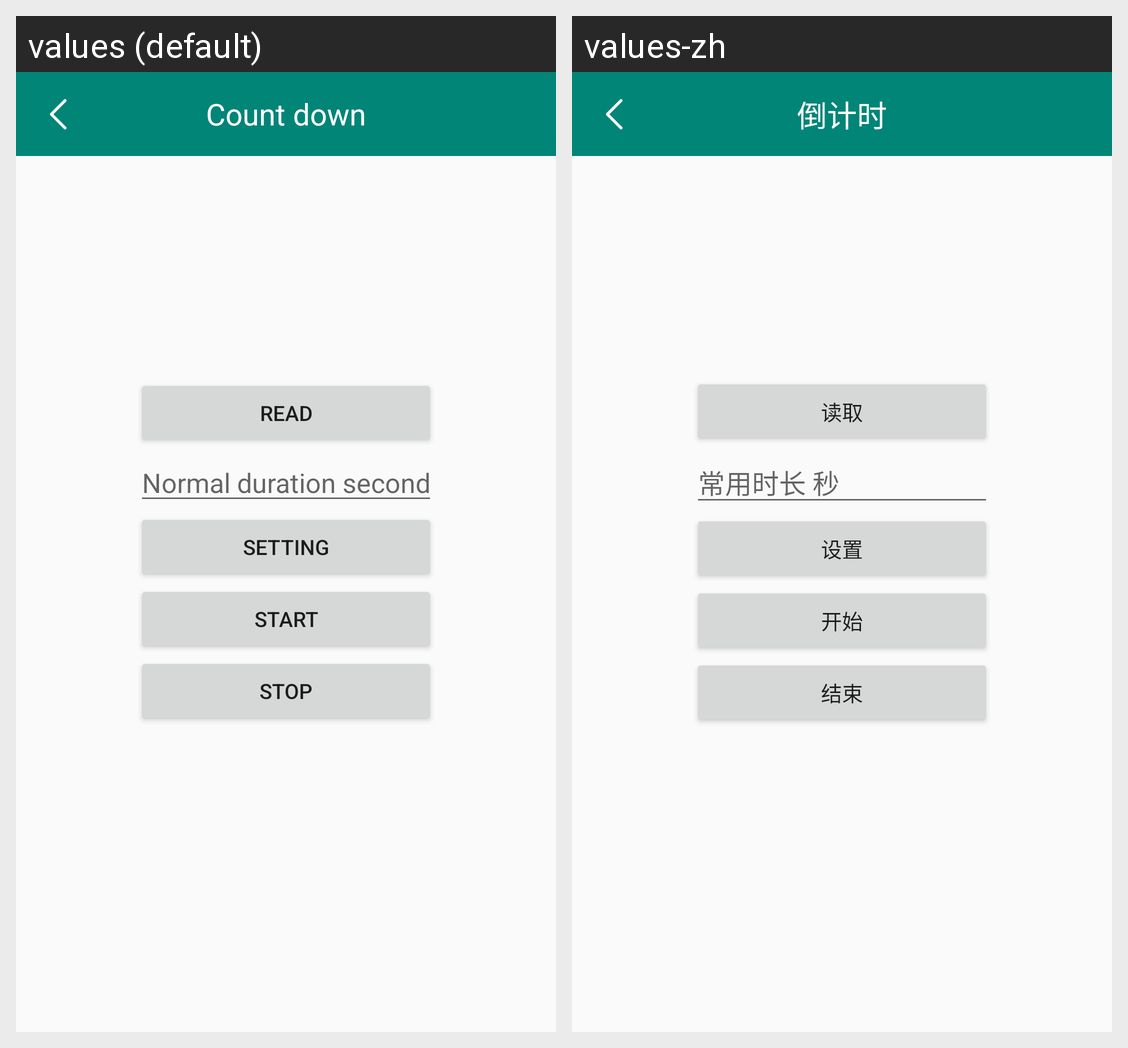

Strings drawn on this Android screen and how each of the app's shown locales translates them:
Android screen res/layout/activity_timer.xml rendered under 2 locales, left to right: values (default), values-zh. Device: Nexus 5 (rendered at 1080×1920; each locale shown at half size, 540×960, under a caption strip naming it); theme AppTheme.
Strings drawn on this screen, with the default value and each locale's value (text and hints the layout hard-codes, and strings that could not be matched under every locale, appear in the picture but are not listed):

app_timer
  values: Count down
  values-zh: 倒计时

app_read
  values: Read
  values-zh: 读取

app_normal_duration
  values: Normal duration seconds
  values-zh: 常用时长 秒

app_set
  values: Setting
  values-zh: 设置

app_start
  values: Start
  values-zh: 开始

app_stop
  values: Stop
  values-zh: 结束
